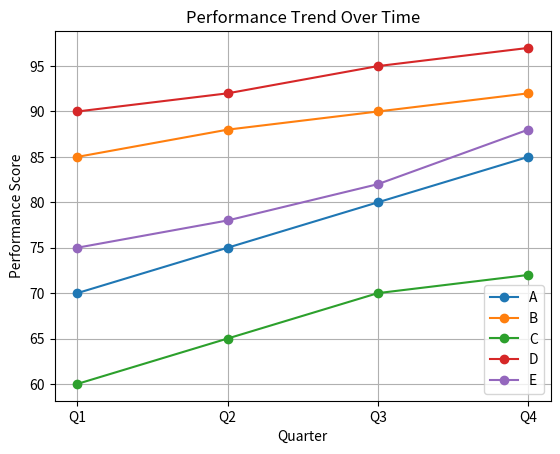
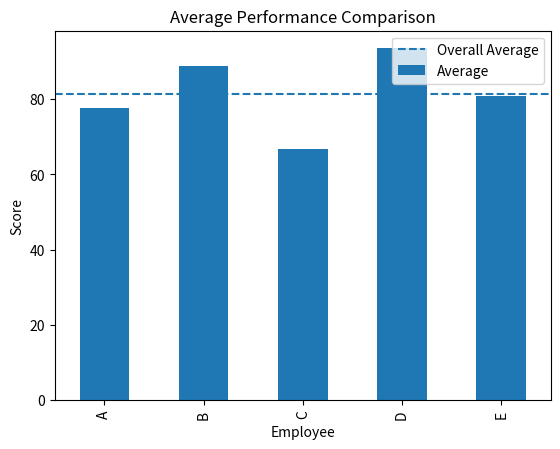
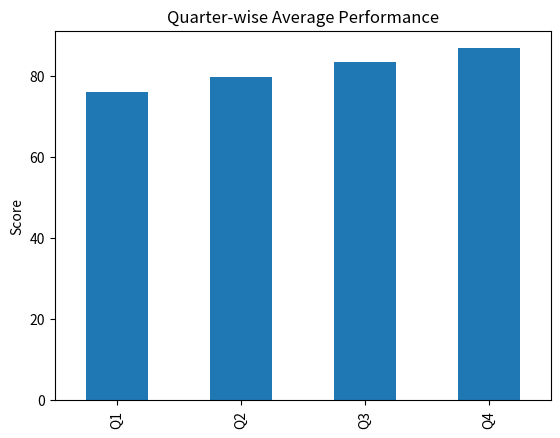
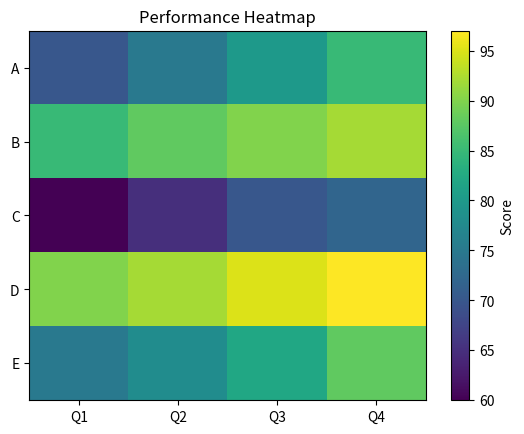

Source code (Python) for these figures, in order:
import pandas as pd
import numpy as np
import matplotlib.pyplot as plt

# -----------------------------
# 1. DATA SETUP
# -----------------------------
data = {
    "Employee": ["A", "B", "C", "D", "E"],
    "Q1": [70, 85, 60, 90, 75],
    "Q2": [75, 88, 65, 92, 78],
    "Q3": [80, 90, 70, 95, 82],
    "Q4": [85, 92, 72, 97, 88],
}

df = pd.DataFrame(data)
df.set_index("Employee", inplace=True)

# -----------------------------
# 2. PERFORMANCE CALCULATIONS
# -----------------------------
df["Average"] = np.mean(df, axis=1)
overall_average = df["Average"].mean()
quarter_average = df.drop(columns="Average").mean()

# -----------------------------
# 3. TEXT INSIGHTS
# -----------------------------
print("\n📌 EMPLOYEE PERFORMANCE SUMMARY\n")
print(df)

print("\n📌 QUARTER-WISE AVERAGE PERFORMANCE\n")
print(quarter_average)

print("\n📌 OVERALL AVERAGE PERFORMANCE:", round(overall_average, 2))

# Improvement areas
improvement_needed = df[df["Average"] < overall_average]

print("\n⚠ EMPLOYEES NEEDING IMPROVEMENT\n")
print(improvement_needed if not improvement_needed.empty else "None")

# -----------------------------
# 4. VISUALIZATIONS
# -----------------------------

# A. Performance Trend
plt.figure()
for emp in df.index:
    plt.plot(["Q1", "Q2", "Q3", "Q4"],
             df.loc[emp][["Q1", "Q2", "Q3", "Q4"]],
             marker='o',
             label=emp)

plt.title("Performance Trend Over Time")
plt.xlabel("Quarter")
plt.ylabel("Performance Score")
plt.legend()
plt.grid(True)
plt.show()

# B. Average Performance Comparison
plt.figure()
df["Average"].plot(kind="bar")
plt.axhline(overall_average, linestyle="--", label="Overall Average")

plt.title("Average Performance Comparison")
plt.ylabel("Score")
plt.legend()
plt.show()

# C. Quarter-wise Performance
plt.figure()
quarter_average.plot(kind="bar")

plt.title("Quarter-wise Average Performance")
plt.ylabel("Score")
plt.show()

# D. Performance Heatmap
plt.figure()
plt.imshow(df.drop(columns="Average"), aspect="auto")
plt.colorbar(label="Score")

plt.xticks(range(4), ["Q1", "Q2", "Q3", "Q4"])
plt.yticks(range(len(df.index)), df.index)

plt.title("Performance Heatmap")
plt.show()
